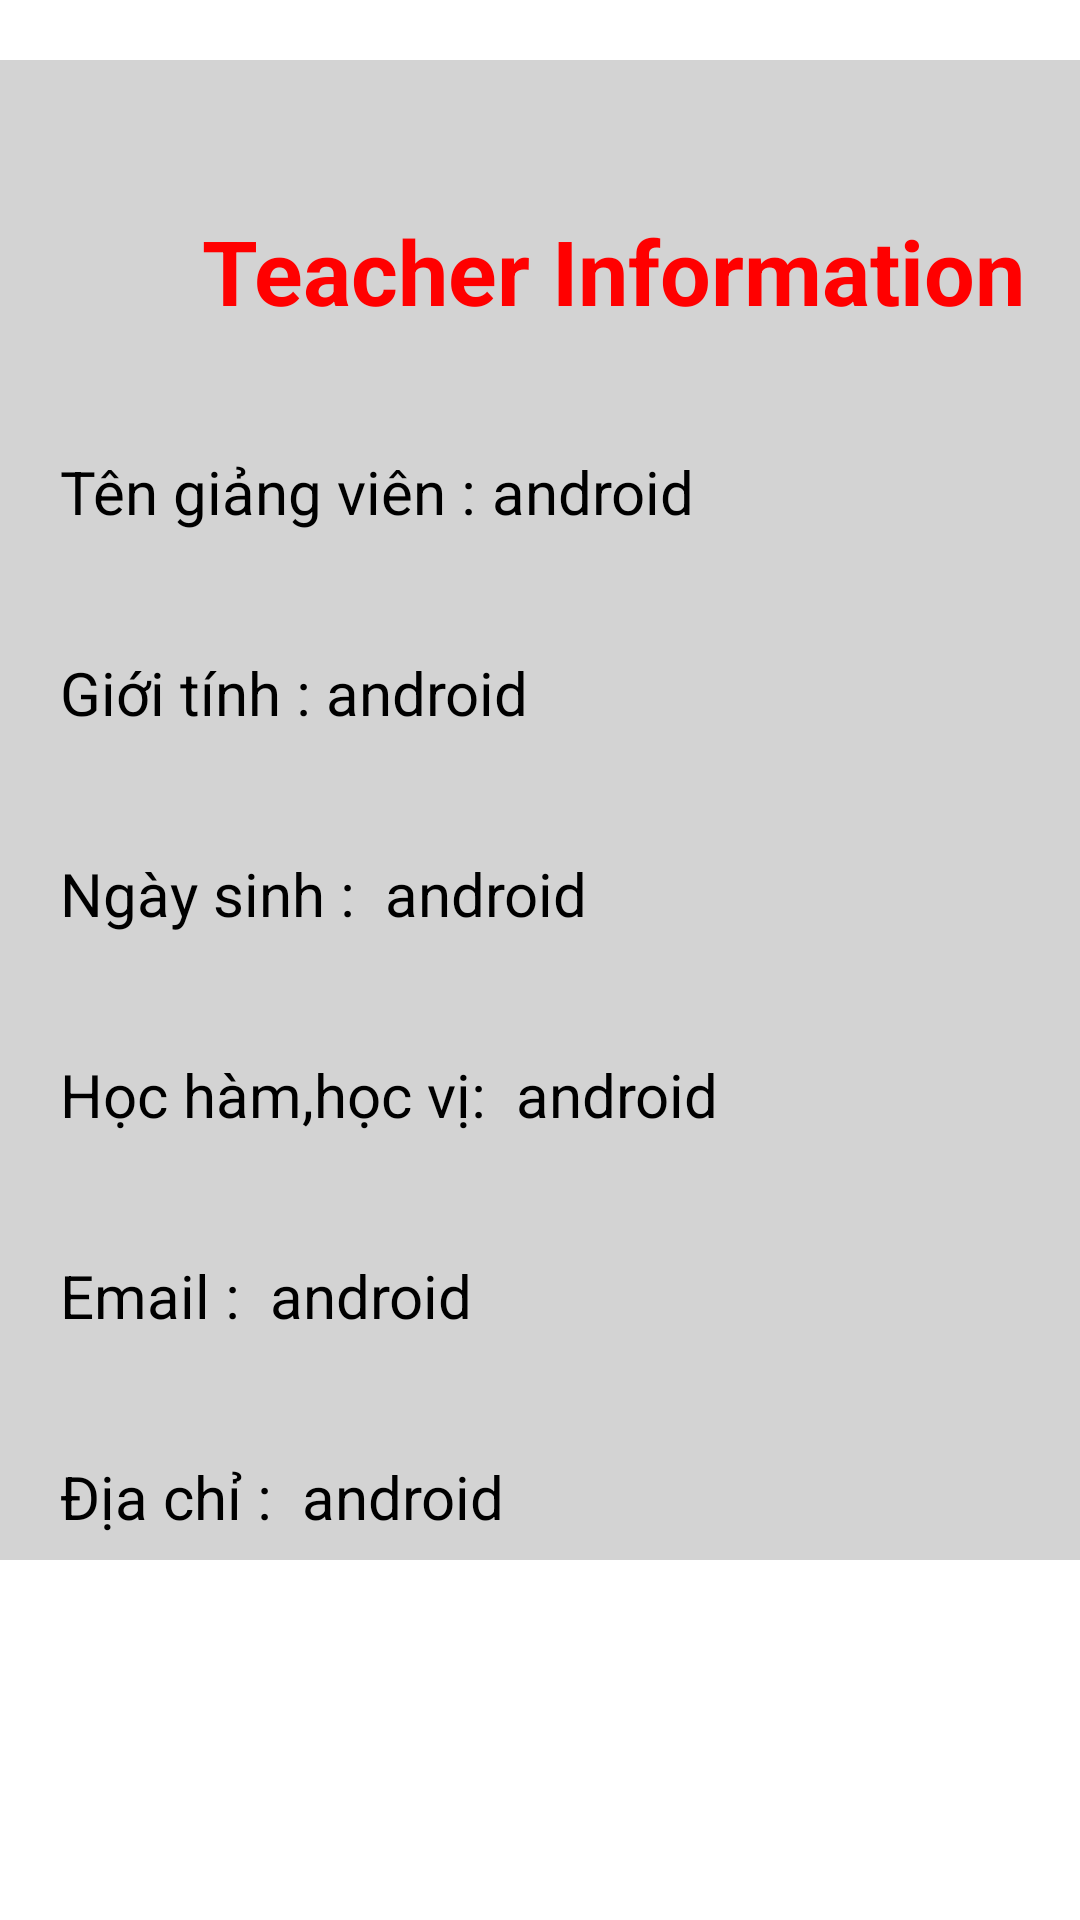

Android layout source for this screen:
<!-- AndroidManifest.xml: application theme Theme.Student_Managament -->
<!-- res/layout/activity_detail_teacher.xml -->
<?xml version="1.0" encoding="utf-8"?>
<LinearLayout xmlns:android="http://schemas.android.com/apk/res/android"
    xmlns:app="http://schemas.android.com/apk/res-auto"
    xmlns:tools="http://schemas.android.com/tools"
    android:layout_width="match_parent"
    android:layout_height="match_parent"
    android:orientation="vertical"
    tools:context=".DetailTeacher">
    <LinearLayout
        android:layout_marginTop="20dp"
        android:layout_width="409dp"
        android:layout_height="500dp"
        android:orientation="vertical"
        android:background="@color/LightGrey">
        <TextView
            android:layout_marginTop="50dp"
            android:textSize="30sp"
            android:layout_width="match_parent"
            android:layout_height="wrap_content"
            android:textStyle="bold"
            android:text="Teacher Information"
            android:gravity="center"
            android:textColor="#F00"
            >
        </TextView>
        <LinearLayout
            android:layout_width="match_parent"
            android:layout_height="wrap_content"
            android:layout_marginLeft="20dp"
            android:layout_marginTop="40dp"
            android:layout_marginRight="20dp"
            android:orientation="horizontal">

            <TextView
                android:layout_width="wrap_content"
                android:layout_height="match_parent"
                android:text="Tên giảng viên :"
                android:textColor="#000000"
                android:textSize="20sp">
            </TextView>
            <TextView
                android:id="@+id/tvNameTeacher"
                android:layout_width="wrap_content"
                android:layout_height="match_parent"
                android:textSize="20dp"
                android:text=" android"
                android:textColor="#000000"/>
        </LinearLayout>
        <LinearLayout
            android:layout_width="match_parent"
            android:layout_height="wrap_content"
            android:layout_marginLeft="20dp"
            android:layout_marginTop="40dp"
            android:layout_marginRight="20dp"
            android:orientation="horizontal">

            <TextView
                android:layout_width="wrap_content"
                android:layout_height="match_parent"
                android:text="Giới tính :"
                android:textColor="#000000"
                android:textSize="20sp">
            </TextView>
            <TextView
                android:id="@+id/tvGender"
                android:layout_width="wrap_content"
                android:layout_height="match_parent"
                android:textSize="20dp"
                android:text=" android"
                android:textColor="#000000"/>
        </LinearLayout>
        <LinearLayout
            android:layout_width="match_parent"
            android:layout_height="wrap_content"
            android:layout_marginLeft="20dp"
            android:layout_marginTop="40dp"
            android:layout_marginRight="20dp"
            android:orientation="horizontal">

            <TextView
                android:layout_width="wrap_content"
                android:layout_height="match_parent"
                android:text="Ngày sinh : "
                android:textColor="#000000"
                android:textSize="20sp">
            </TextView>
            <TextView
                android:id="@+id/tvBirthday"
                android:layout_width="wrap_content"
                android:layout_height="match_parent"
                android:textSize="20dp"
                android:text=" android"
                android:textColor="#000000"/>
        </LinearLayout>
        <LinearLayout
            android:layout_width="match_parent"
            android:layout_height="wrap_content"
            android:layout_marginLeft="20dp"
            android:layout_marginTop="40dp"
            android:layout_marginRight="20dp"
            android:orientation="horizontal">

            <TextView
                android:layout_width="wrap_content"
                android:layout_height="match_parent"
                android:text="Học hàm,học vị: "
                android:textColor="#000000"
                android:textSize="20sp">
            </TextView>
            <TextView
                android:id="@+id/tvAcademic"
                android:layout_width="wrap_content"
                android:layout_height="match_parent"
                android:textSize="20dp"
                android:text=" android"
                android:textColor="#000000"/>
        </LinearLayout>
        <LinearLayout
            android:layout_width="match_parent"
            android:layout_height="wrap_content"
            android:layout_marginLeft="20dp"
            android:layout_marginTop="40dp"
            android:layout_marginRight="20dp"
            android:orientation="horizontal">

            <TextView
                android:layout_width="wrap_content"
                android:layout_height="match_parent"
                android:text="Email : "
                android:textColor="#000000"
                android:textSize="20sp">
            </TextView>
            <TextView
                android:id="@+id/tvEmail"
                android:layout_width="wrap_content"
                android:layout_height="match_parent"
                android:textSize="20dp"
                android:text=" android"
                android:textColor="#000000"/>
        </LinearLayout>
        <LinearLayout
            android:layout_width="match_parent"
            android:layout_height="wrap_content"
            android:layout_marginLeft="20dp"
            android:layout_marginTop="40dp"
            android:layout_marginRight="20dp"
            android:orientation="horizontal">

            <TextView
                android:layout_width="wrap_content"
                android:layout_height="match_parent"
                android:text="Địa chỉ : "
                android:textColor="#000000"
                android:textSize="20sp">
            </TextView>
            <TextView
                android:id="@+id/tvAddress"
                android:layout_width="wrap_content"
                android:layout_height="match_parent"
                android:textSize="20dp"
                android:text=" android"
                android:textColor="#000000"/>
        </LinearLayout>
    </LinearLayout>
</LinearLayout>
<!-- resources referenced by this layout -->
<resources>
  <color name="LightGrey">#D3D3D3</color>
  <style name="Theme.Student_Managament" parent="Theme.MaterialComponents.DayNight.NoActionBar">
          
          <item name="colorPrimary">@color/purple_500</item>
          <item name="colorPrimaryVariant">@color/purple_700</item>
          <item name="colorOnPrimary">@color/white</item>
          
          <item name="colorSecondary">@color/teal_200</item>
          <item name="colorSecondaryVariant">@color/teal_700</item>
          <item name="colorOnSecondary">@color/black</item>
          
          <item name="android:statusBarColor">?attr/colorPrimaryVariant</item>
          
      </style>
  <color name="purple_500">#FF6200EE</color>
  <color name="purple_700">#FF3700B3</color>
  <color name="white">#FFFFFFFF</color>
  <color name="teal_200">#FF03DAC5</color>
  <color name="teal_700">#FF018786</color>
  <color name="black">#FF000000</color>
</resources>
